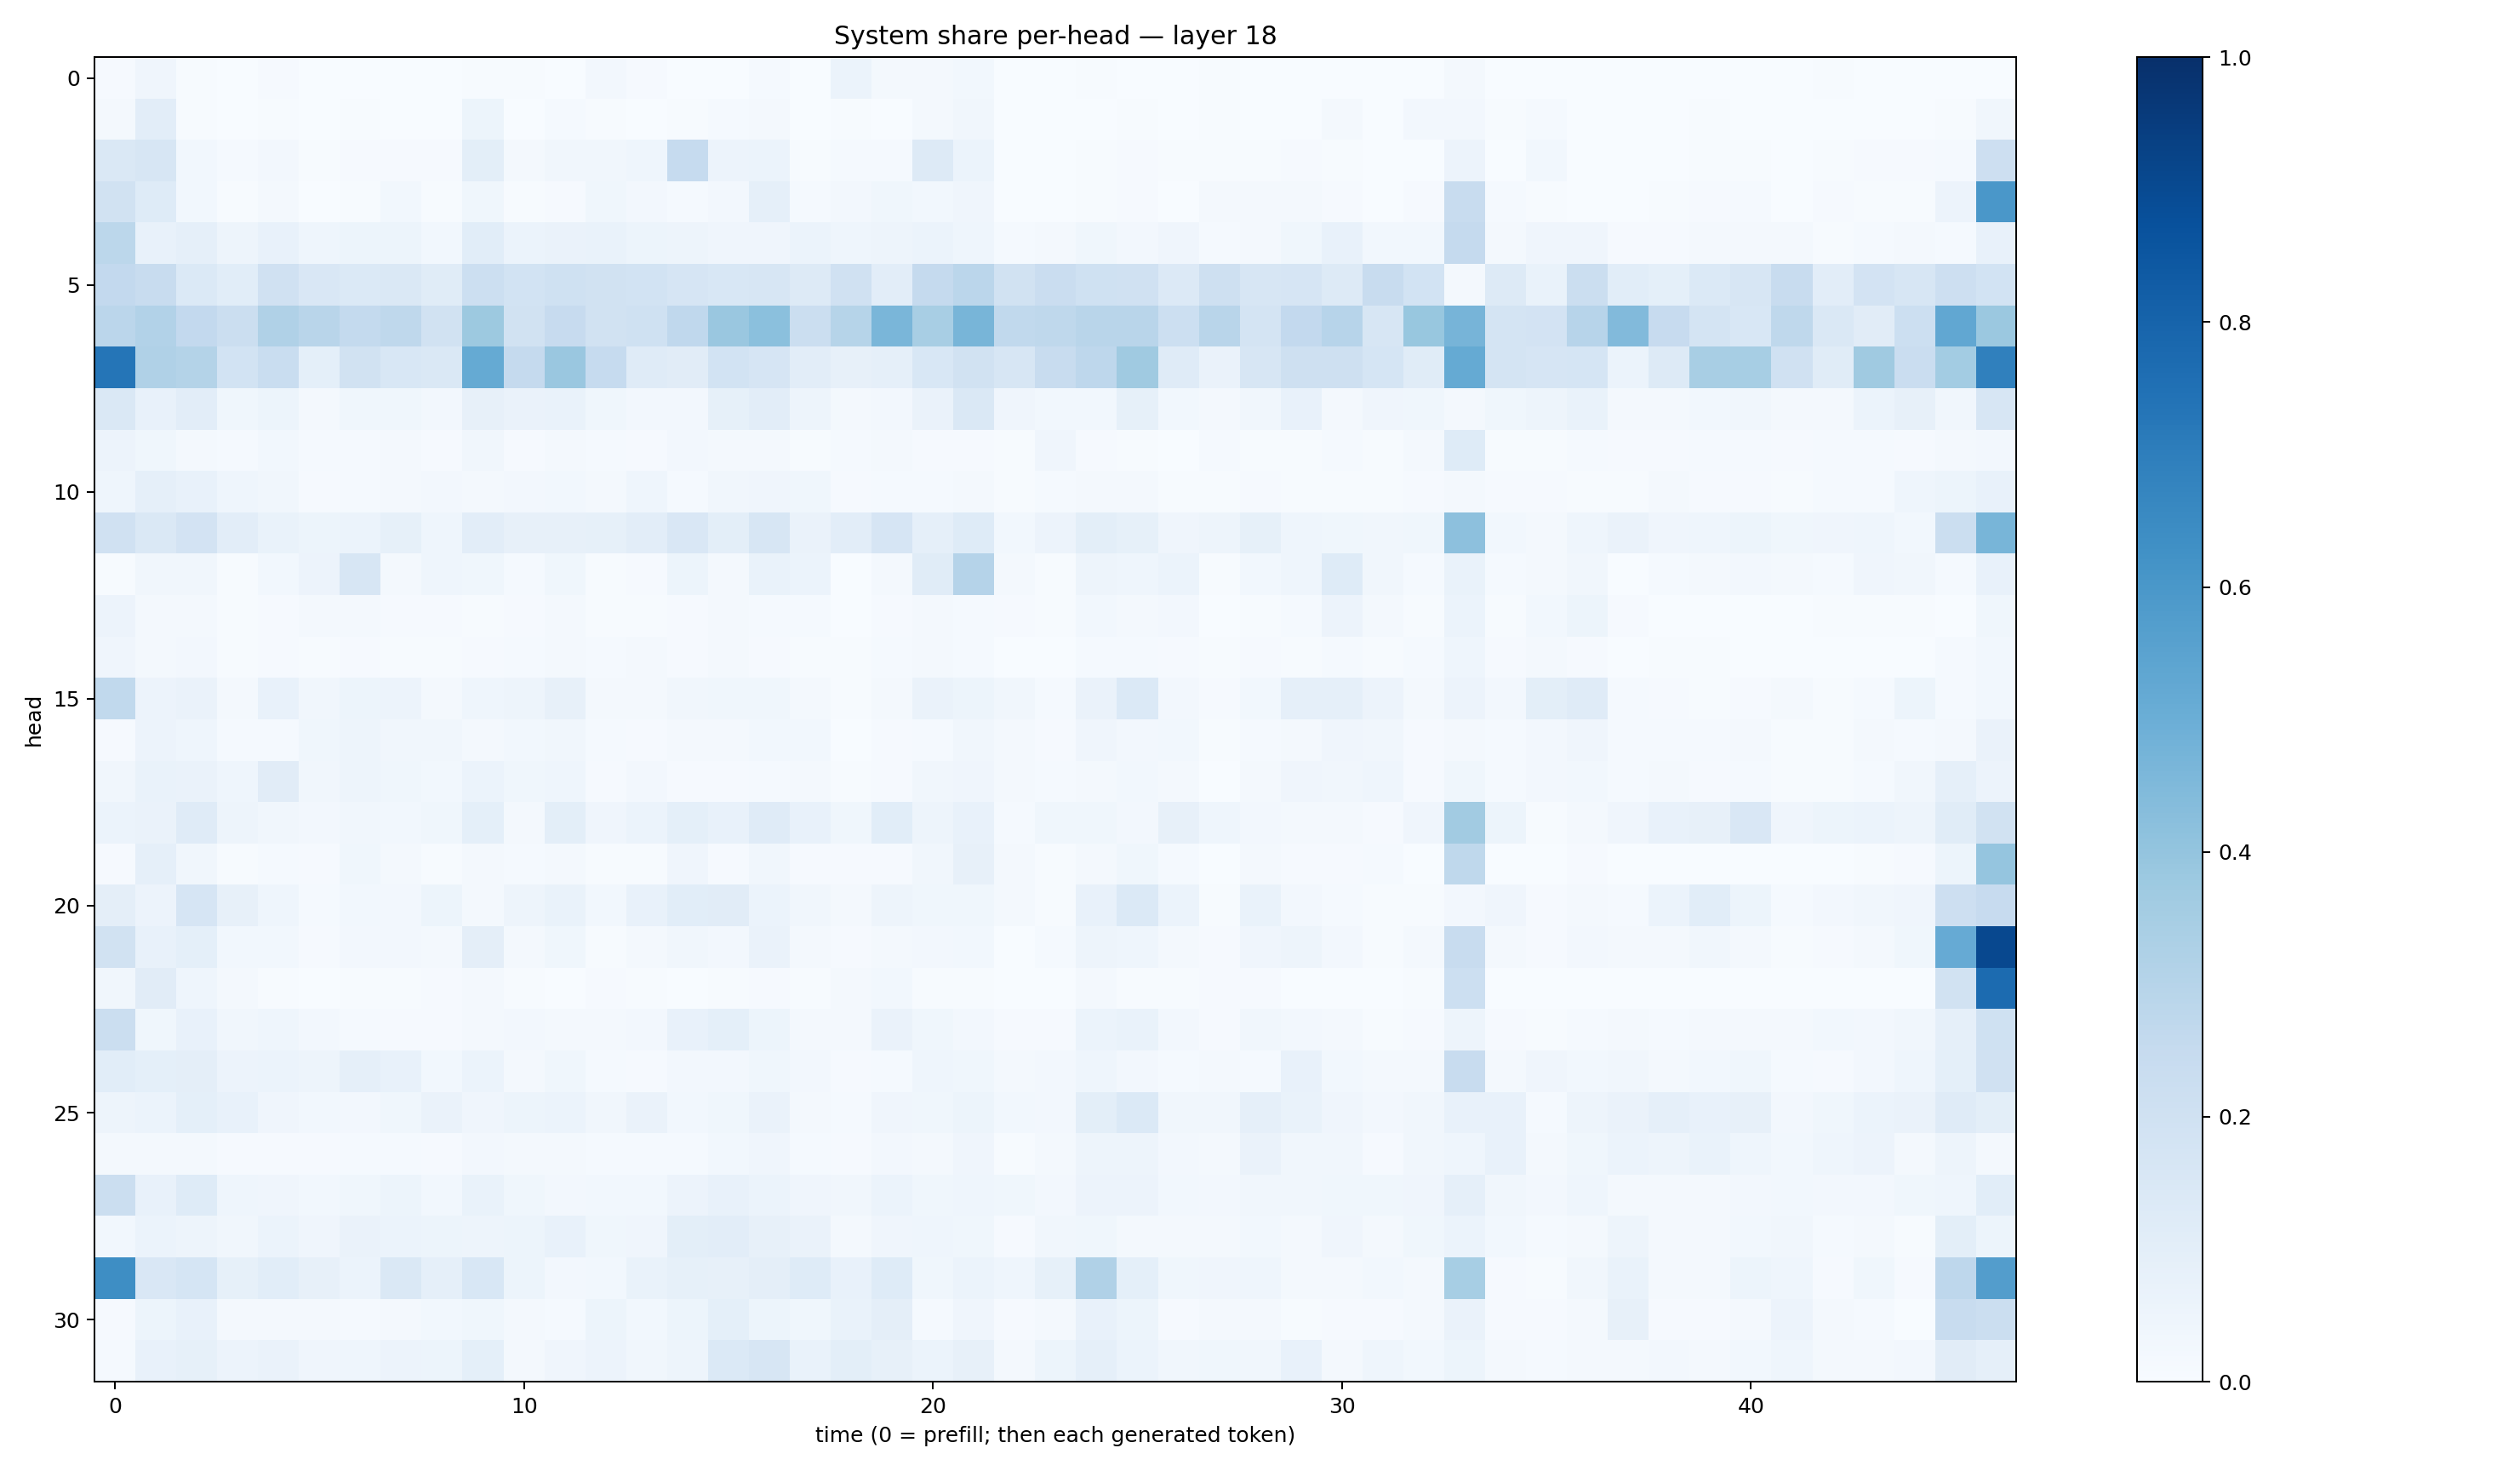

Data behind this chart, as committed beside it:
0.010155395, 0.042968098, 0.0067183333, 0.0012501167, 0.011265155, 0.003343469, 0.0019561134, 0.0025844052, 0.00096322666, 0.0044109523, 0.006733809, 0.0026607518, 0.023521615, 0.00968053, 0.0024334535, 0.003259244, 0.01354265, 0.0025737078, 0.05892003, 0.023367569, 0.019209063, 0.02761648, 0.0023687999, 0.0016712492
0.02173, 0.1036, 0.004958, 0.001778, 0.007735, 0.001708, 0.004227, 0.001128, 0.001122, 0.05455, 0.002679, 0.01293, 0.0077, 0.001654, 0.004476, 0.01183, 0.01575, 0.002076, 0.005141, 0.002256, 0.01742, 0.03143, 0.0009175, 0.001878
0.1479, 0.1617, 0.02783, 0.01343, 0.02421, 0.004328, 0.01149, 0.008642, 0.01121, 0.1014, 0.01695, 0.03393, 0.03415, 0.0453, 0.2462, 0.05473, 0.05958, 0.00584, 0.0123, 0.01315, 0.1293, 0.05906, 0.001524, 0.003483
0.193, 0.1247, 0.03023, 0.004402, 0.02252, 0.003573, 0.005108, 0.02817, 0.006695, 0.03641, 0.00682, 0.01002, 0.03722, 0.0258, 0.0156, 0.02734, 0.08693, 0.01252, 0.02504, 0.03807, 0.02876, 0.04097, 0.002629, 0.002051
0.2781, 0.07615, 0.08658, 0.04857, 0.07413, 0.04429, 0.05443, 0.05129, 0.02987, 0.1058, 0.06058, 0.06424, 0.06933, 0.05131, 0.0485, 0.04069, 0.04154, 0.05953, 0.04307, 0.04978, 0.05917, 0.04526, 0.01544, 0.02339
0.2606, 0.2398, 0.1404, 0.1075, 0.1961, 0.1521, 0.1375, 0.1407, 0.1154, 0.2161, 0.1873, 0.2018, 0.1939, 0.1852, 0.1671, 0.156, 0.1585, 0.1315, 0.1973, 0.1037, 0.2533, 0.2823, 0.1933, 0.2279
0.2836, 0.3118, 0.2591, 0.2234, 0.3168, 0.2892, 0.2552, 0.2715, 0.1953, 0.3751, 0.1899, 0.2435, 0.1936, 0.2022, 0.2664, 0.3847, 0.4197, 0.2208, 0.3007, 0.4623, 0.34, 0.4667, 0.2639, 0.2706
0.7324, 0.3189, 0.3074, 0.1864, 0.234, 0.09093, 0.1915, 0.1533, 0.1438, 0.5181, 0.25, 0.3856, 0.2473, 0.1208, 0.1106, 0.1845, 0.1646, 0.1043, 0.0807, 0.08931, 0.1552, 0.1909, 0.1623, 0.2403
0.1422, 0.0775, 0.1038, 0.03657, 0.05102, 0.01649, 0.03553, 0.0362, 0.02686, 0.08152, 0.06302, 0.06845, 0.0375, 0.02601, 0.0273, 0.08272, 0.1021, 0.04857, 0.01743, 0.02492, 0.06374, 0.145, 0.03961, 0.0274
0.05782, 0.03706, 0.02266, 0.0121, 0.03099, 0.01334, 0.01246, 0.01761, 0.009325, 0.03421, 0.01156, 0.01845, 0.01417, 0.01122, 0.02553, 0.02082, 0.01694, 0.006063, 0.01543, 0.01644, 0.009369, 0.01001, 0.007461, 0.04191
0.04506, 0.08891, 0.07336, 0.04622, 0.03493, 0.009691, 0.01215, 0.02249, 0.02687, 0.02256, 0.02591, 0.02951, 0.01696, 0.04609, 0.01201, 0.03126, 0.04234, 0.03665, 0.008435, 0.01218, 0.01466, 0.01835, 0.007579, 0.01181
0.1989, 0.1434, 0.1818, 0.1046, 0.0668, 0.05125, 0.06211, 0.08367, 0.04512, 0.103, 0.07822, 0.08118, 0.08395, 0.1037, 0.1493, 0.1011, 0.1576, 0.06416, 0.1036, 0.1654, 0.08968, 0.1213, 0.02828, 0.05844
0.006378, 0.0332, 0.03193, 0.004746, 0.02913, 0.05586, 0.1593, 0.02314, 0.04506, 0.03838, 0.01296, 0.03643, 0.005603, 0.009165, 0.05438, 0.01822, 0.06803, 0.06074, 0.002703, 0.02111, 0.1162, 0.3014, 0.01726, 0.005825
0.05717, 0.02132, 0.02126, 0.00512, 0.0117, 0.01773, 0.02025, 0.01148, 0.008306, 0.0064, 0.008037, 0.01617, 0.00529, 0.006574, 0.01054, 0.02057, 0.015, 0.01448, 0.003024, 0.01048, 0.01572, 0.01412, 0.009167, 0.004009
0.04208, 0.01924, 0.02676, 0.004765, 0.01129, 0.007003, 0.01067, 0.00596, 0.006883, 0.00872, 0.01501, 0.01744, 0.01472, 0.02139, 0.00918, 0.01763, 0.01024, 0.007434, 0.006932, 0.01338, 0.01761, 0.01526, 0.002392, 0.001998
0.2626, 0.05649, 0.06627, 0.01686, 0.0778, 0.03511, 0.05412, 0.05607, 0.02095, 0.04413, 0.04827, 0.07948, 0.01935, 0.02063, 0.0328, 0.03564, 0.03854, 0.02205, 0.006432, 0.01893, 0.06318, 0.05362, 0.03352, 0.01376
0.008145, 0.05646, 0.04312, 0.01456, 0.01407, 0.03839, 0.04853, 0.035, 0.03482, 0.01778, 0.0306, 0.03449, 0.01412, 0.0113, 0.02101, 0.01758, 0.0299, 0.02886, 0.002079, 0.01047, 0.01344, 0.03512, 0.01599, 0.008691
0.03257, 0.06773, 0.06257, 0.04675, 0.1118, 0.03403, 0.04893, 0.0354, 0.02907, 0.0611, 0.03791, 0.04349, 0.01049, 0.02351, 0.007955, 0.01032, 0.01353, 0.02126, 0.004966, 0.01121, 0.03292, 0.04027, 0.01799, 0.01199
0.05927, 0.0651, 0.1206, 0.0496, 0.03506, 0.02546, 0.03166, 0.03035, 0.03617, 0.09053, 0.01829, 0.09876, 0.04059, 0.0598, 0.09036, 0.07215, 0.1198, 0.07231, 0.03796, 0.1059, 0.04964, 0.07201, 0.01513, 0.03837
0.009201, 0.08825, 0.0349, 0.004957, 0.01209, 0.01106, 0.03526, 0.01583, 0.006542, 0.02179, 0.01229, 0.02152, 0.007256, 0.006781, 0.04143, 0.01129, 0.03269, 0.01149, 0.008065, 0.01, 0.03226, 0.0802, 0.01688, 0.004884
0.09639, 0.05683, 0.1657, 0.08066, 0.04526, 0.01466, 0.03045, 0.02579, 0.05366, 0.02243, 0.05043, 0.06903, 0.02868, 0.07415, 0.1064, 0.1098, 0.05952, 0.03432, 0.01848, 0.04991, 0.03669, 0.03748, 0.01666, 0.005466
0.189, 0.07649, 0.09213, 0.02794, 0.02914, 0.009241, 0.02434, 0.02408, 0.02083, 0.09459, 0.02052, 0.03726, 0.006823, 0.01934, 0.03471, 0.02514, 0.0656, 0.016, 0.008804, 0.01961, 0.02665, 0.02887, 0.003766, 0.01376
0.03382, 0.1096, 0.04377, 0.01985, 0.004945, 0.003297, 0.004589, 0.004359, 0.009587, 0.01563, 0.004281, 0.003152, 0.01055, 0.006601, 0.003544, 0.006531, 0.009631, 0.006872, 0.01929, 0.03083, 0.004496, 0.005362, 0.001115, 0.001812
0.2212, 0.03571, 0.07702, 0.03217, 0.04568, 0.02375, 0.01496, 0.01111, 0.01029, 0.01609, 0.02723, 0.01572, 0.02007, 0.02369, 0.07193, 0.08992, 0.05197, 0.01925, 0.01969, 0.06556, 0.03724, 0.02697, 0.009843, 0.01129
0.1076, 0.0899, 0.09718, 0.05782, 0.05876, 0.05004, 0.08966, 0.0755, 0.02963, 0.06127, 0.01759, 0.03595, 0.01386, 0.01023, 0.02591, 0.02722, 0.0385, 0.02458, 0.008738, 0.01482, 0.04465, 0.03625, 0.0177, 0.02572
0.05065, 0.06192, 0.09362, 0.07684, 0.03939, 0.03116, 0.02701, 0.03789, 0.0641, 0.03969, 0.05265, 0.05954, 0.03148, 0.06405, 0.0285, 0.03532, 0.06554, 0.02247, 0.01232, 0.04269, 0.03903, 0.05458, 0.03096, 0.02734
0.02293, 0.02167, 0.01984, 0.009097, 0.009428, 0.01011, 0.01337, 0.01512, 0.00843, 0.02593, 0.0161, 0.01864, 0.01369, 0.01474, 0.01375, 0.02914, 0.04288, 0.01408, 0.009789, 0.02345, 0.01962, 0.04214, 0.007404, 0.01892
0.2208, 0.07442, 0.1246, 0.04362, 0.04113, 0.02933, 0.03732, 0.05163, 0.03041, 0.06838, 0.0383, 0.02678, 0.02802, 0.03094, 0.05821, 0.07574, 0.06232, 0.04163, 0.03368, 0.06, 0.03755, 0.04529, 0.03818, 0.02594
0.03085, 0.06126, 0.04903, 0.03191, 0.05988, 0.03997, 0.06436, 0.05995, 0.05114, 0.05021, 0.05171, 0.07501, 0.03575, 0.03959, 0.09932, 0.1016, 0.07992, 0.06267, 0.02087, 0.04205, 0.04318, 0.03886, 0.01043, 0.03196
0.6387, 0.152, 0.1699, 0.08479, 0.1071, 0.08101, 0.05955, 0.1433, 0.08681, 0.1549, 0.05392, 0.02357, 0.03033, 0.06674, 0.0857, 0.08061, 0.09478, 0.1217, 0.07734, 0.1239, 0.03534, 0.05918, 0.04462, 0.08338
0.008683, 0.05322, 0.07547, 0.01735, 0.01907, 0.01749, 0.01309, 0.02208, 0.03093, 0.03576, 0.01802, 0.01304, 0.05372, 0.02754, 0.05361, 0.09125, 0.05453, 0.03703, 0.06891, 0.0945, 0.01365, 0.03962, 0.008561, 0.01572
0.01278, 0.07751, 0.08297, 0.05854, 0.06461, 0.04269, 0.04396, 0.05759, 0.05115, 0.09161, 0.0219, 0.04229, 0.05632, 0.03213, 0.04899, 0.1375, 0.1632, 0.06754, 0.09897, 0.07883, 0.05988, 0.08145, 0.01896, 0.05342
